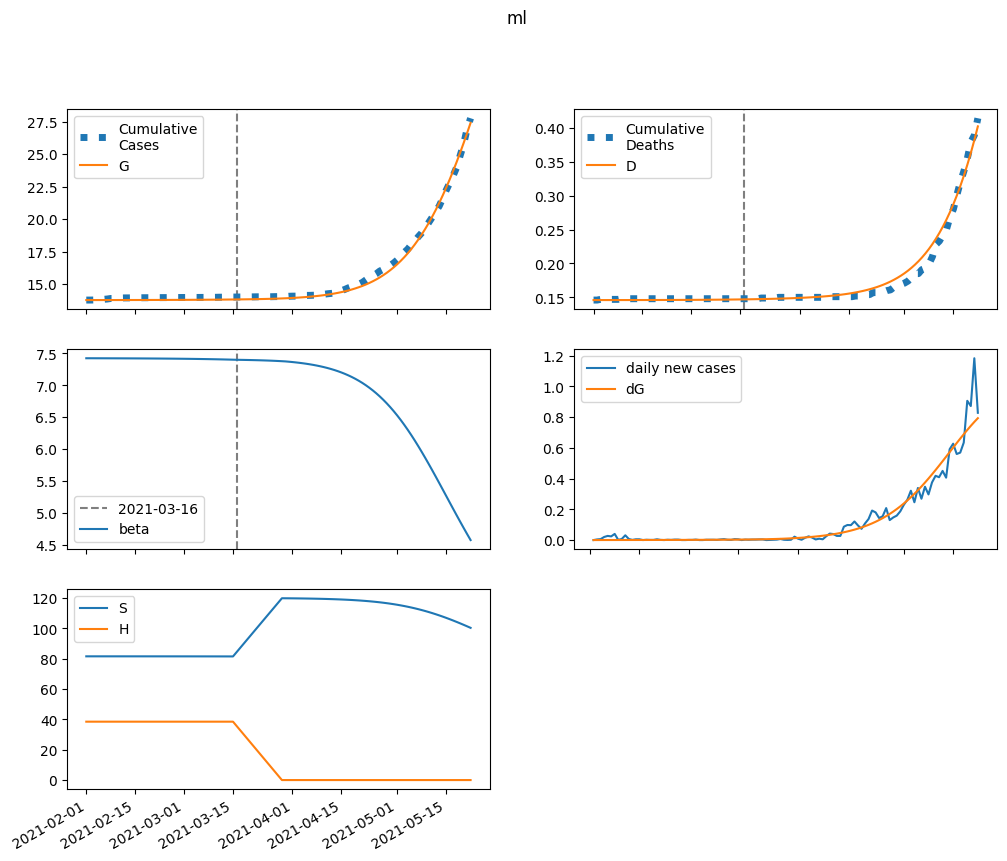

The file beside this chart, header and first rows:
series, 2021-02-01, 2021-02-02, 2021-02-03, 2021-02-04, 2021-02-05, 2021-02-06, 2021-02-07, 2021-02-08, 2021-02-09, 2021-02-10, 2021-02-11, 2021-02-12, 2021-02-13, 2021-02-14, 2021-02-15, 2021-02-16, 2021-02-17, 2021-02-18, 2021-02-19, 2021-02-20, 2021-02-21, 2021-02-22, 2021-02-23
S, 81602, 81602, 81601, 81601, 81600, 81600, 81600, 81599, 81599, 81598, 81597, 81597, 81596, 81595, 81595, 81594, 81593, 81592, 81591, 81590, 81589, 81588, 81587
E, 0.0, 0.5189, 0.8871, 1.16, 1.375, 1.554, 1.713, 1.862, 2.007, 2.154, 2.304, 2.461, 2.626, 2.8, 2.985, 3.181, 3.39, 3.612, 3.848, 4.1, 4.368, 4.653, 4.957
I, 2.283, 2.091, 2.009, 2.001, 2.042, 2.118, 2.22, 2.342, 2.481, 2.634, 2.8, 2.98, 3.173, 3.38, 3.6, 3.835, 4.086, 4.354, 4.638, 4.942, 5.265, 5.61, 5.977
A, 0.2593, 0.2216, 0.2, 0.1891, 0.1853, 0.1865, 0.1912, 0.1984, 0.2076, 0.2185, 0.2308, 0.2443, 0.2591, 0.2751, 0.2924, 0.3109, 0.3308, 0.352, 0.3747, 0.3989, 0.4247, 0.4523, 0.4816
IH, 0.0, 0.1001, 0.1901, 0.275, 0.3581, 0.4416, 0.5271, 0.6156, 0.7079, 0.8048, 0.9068, 1.014, 1.128, 1.248, 1.376, 1.51, 1.653, 1.805, 1.966, 2.136, 2.317, 2.509, 2.713
IN, 0.09131, 0.1722, 0.2361, 0.2894, 0.3363, 0.3794, 0.4207, 0.4612, 0.5021, 0.5438, 0.5868, 0.6316, 0.6784, 0.7276, 0.7795, 0.8342, 0.892, 0.9533, 1.018, 1.087, 1.16, 1.238, 1.32
D, 146.0, 146.0, 146, 146, 146, 146, 146, 146, 146, 146, 146, 146, 146, 146, 146.1, 146.1, 146.1, 146.1, 146.1, 146.1, 146.1, 146.1, 146.2
R, 0.0, 0.04815, 0.1011, 0.1591, 0.2225, 0.2915, 0.3665, 0.4478, 0.5356, 0.6304, 0.7325, 0.8423, 0.9604, 1.087, 1.223, 1.368, 1.524, 1.691, 1.87, 2.06, 2.264, 2.482, 2.715
G, 13764, 13764, 13764, 13764, 13764, 13765, 13765, 13765, 13766, 13766, 13766, 13767, 13767, 13768, 13768, 13769, 13769, 13770, 13771, 13771, 13772, 13773, 13774
H, 38509, 38509, 38509, 38509, 38509, 38509, 38509, 38509, 38509, 38509, 38509, 38509, 38509, 38509, 38509, 38509, 38509, 38509, 38509, 38509, 38509, 38509, 38509
beta, 7.422, 7.422, 7.422, 7.422, 7.421, 7.421, 7.421, 7.421, 7.421, 7.421, 7.42, 7.42, 7.42, 7.42, 7.419, 7.419, 7.419, 7.419, 7.418, 7.418, 7.417, 7.417, 7.417
